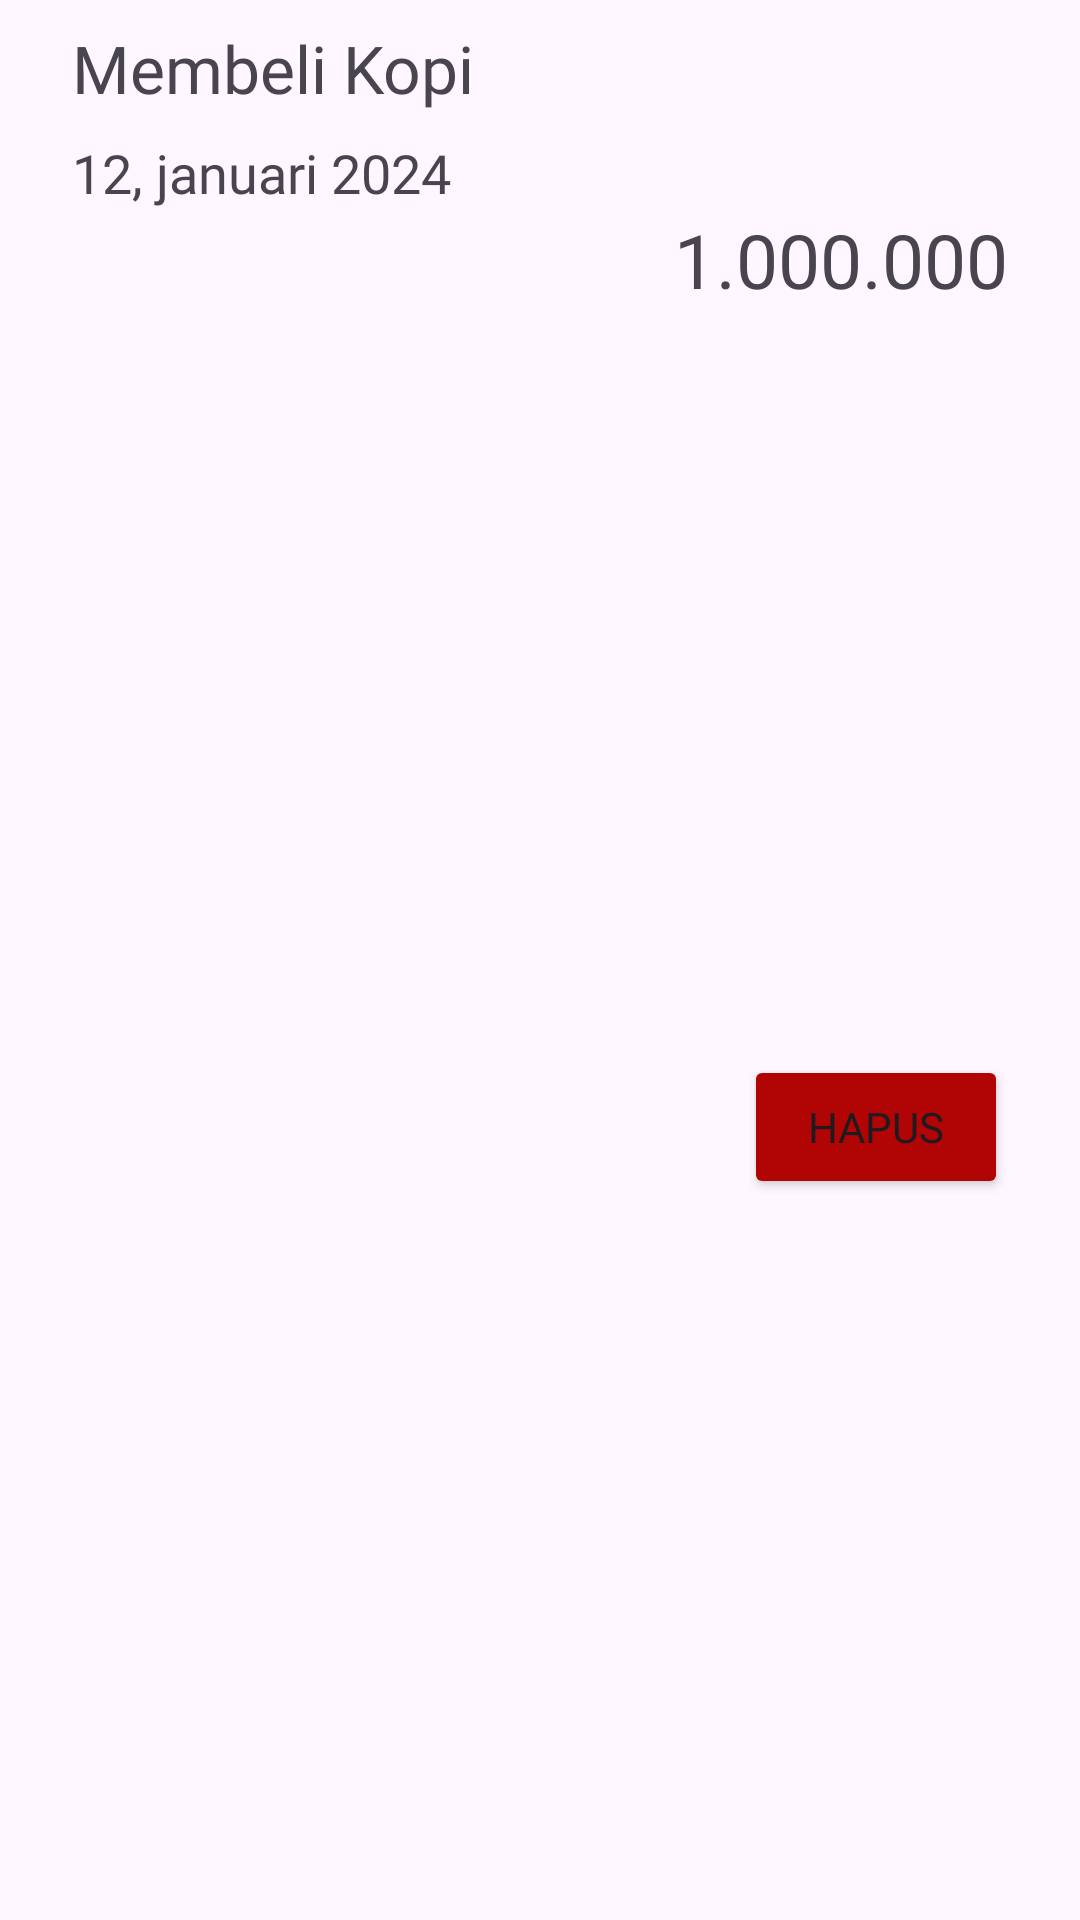

Produce the Android XML layout that renders to this screen, including the resource entries it uses.
<!-- AndroidManifest.xml: application theme Theme.ApplikasiRT04 -->
<!-- res/layout/finance_ketua_list.xml -->
<?xml version="1.0" encoding="utf-8"?>
<androidx.constraintlayout.widget.ConstraintLayout xmlns:android="http://schemas.android.com/apk/res/android"
    xmlns:app="http://schemas.android.com/apk/res-auto"
    xmlns:tools="http://schemas.android.com/tools"
    android:layout_width="match_parent"
    android:layout_height="wrap_content">

    <TextView
        android:id="@+id/desc_finance"
        android:layout_width="wrap_content"
        android:layout_height="wrap_content"
        android:layout_marginStart="24dp"
        android:layout_marginTop="8dp"
        android:fontFamily="@font/poppins_bold"
        android:text="@string/membeli_kopi"
        android:textSize="22sp"
        app:layout_constraintStart_toStartOf="parent"
        app:layout_constraintTop_toTopOf="parent" />

    <TextView
        android:id="@+id/finance_date"
        android:layout_width="wrap_content"
        android:layout_height="wrap_content"
        android:layout_marginTop="8dp"
        android:fontFamily="@font/poppins_semibold"
        android:text="12, januari 2024"
        android:textSize="18sp"
        app:layout_constraintStart_toStartOf="@+id/desc_finance"
        app:layout_constraintTop_toBottomOf="@+id/desc_finance" />

    <TextView
        android:id="@+id/nominal_finance"
        android:layout_width="wrap_content"
        android:layout_height="wrap_content"
        android:layout_marginEnd="24dp"
        android:fontFamily="@font/poppins_bold"
        android:text="@string/_1_000_000"
        android:textSize="25sp"
        app:layout_constraintEnd_toEndOf="parent"
        app:layout_constraintTop_toBottomOf="@+id/finance_date" />

    <Button
        android:id="@+id/btn_hapus"
        android:layout_width="wrap_content"
        android:layout_height="wrap_content"
        android:layout_marginTop="16dp"
        android:layout_marginBottom="8dp"
        android:backgroundTint="#B10404"
        android:fontFamily="@font/poppins_bold"
        android:text="@string/hapus"
        app:cornerRadius="10dp"
        app:layout_constraintBottom_toBottomOf="parent"
        app:layout_constraintEnd_toEndOf="@+id/nominal_finance"
        app:layout_constraintTop_toBottomOf="@+id/nominal_finance" />


</androidx.constraintlayout.widget.ConstraintLayout>
<!-- resources referenced by this layout -->
<resources>
  <string name="_1_000_000">1.000.000</string>
  <string name="hapus">Hapus</string>
  <string name="membeli_kopi">Membeli Kopi</string>
  <style name="Theme.ApplikasiRT04" parent="Base.Theme.ApplikasiRT04" />
  <style name="Base.Theme.ApplikasiRT04" parent="Theme.Material3.DayNight.NoActionBar">
          
           <item name="colorPrimary">@color/primary</item>
      </style>
  <color name="primary">#FF15B7B9</color>
</resources>
